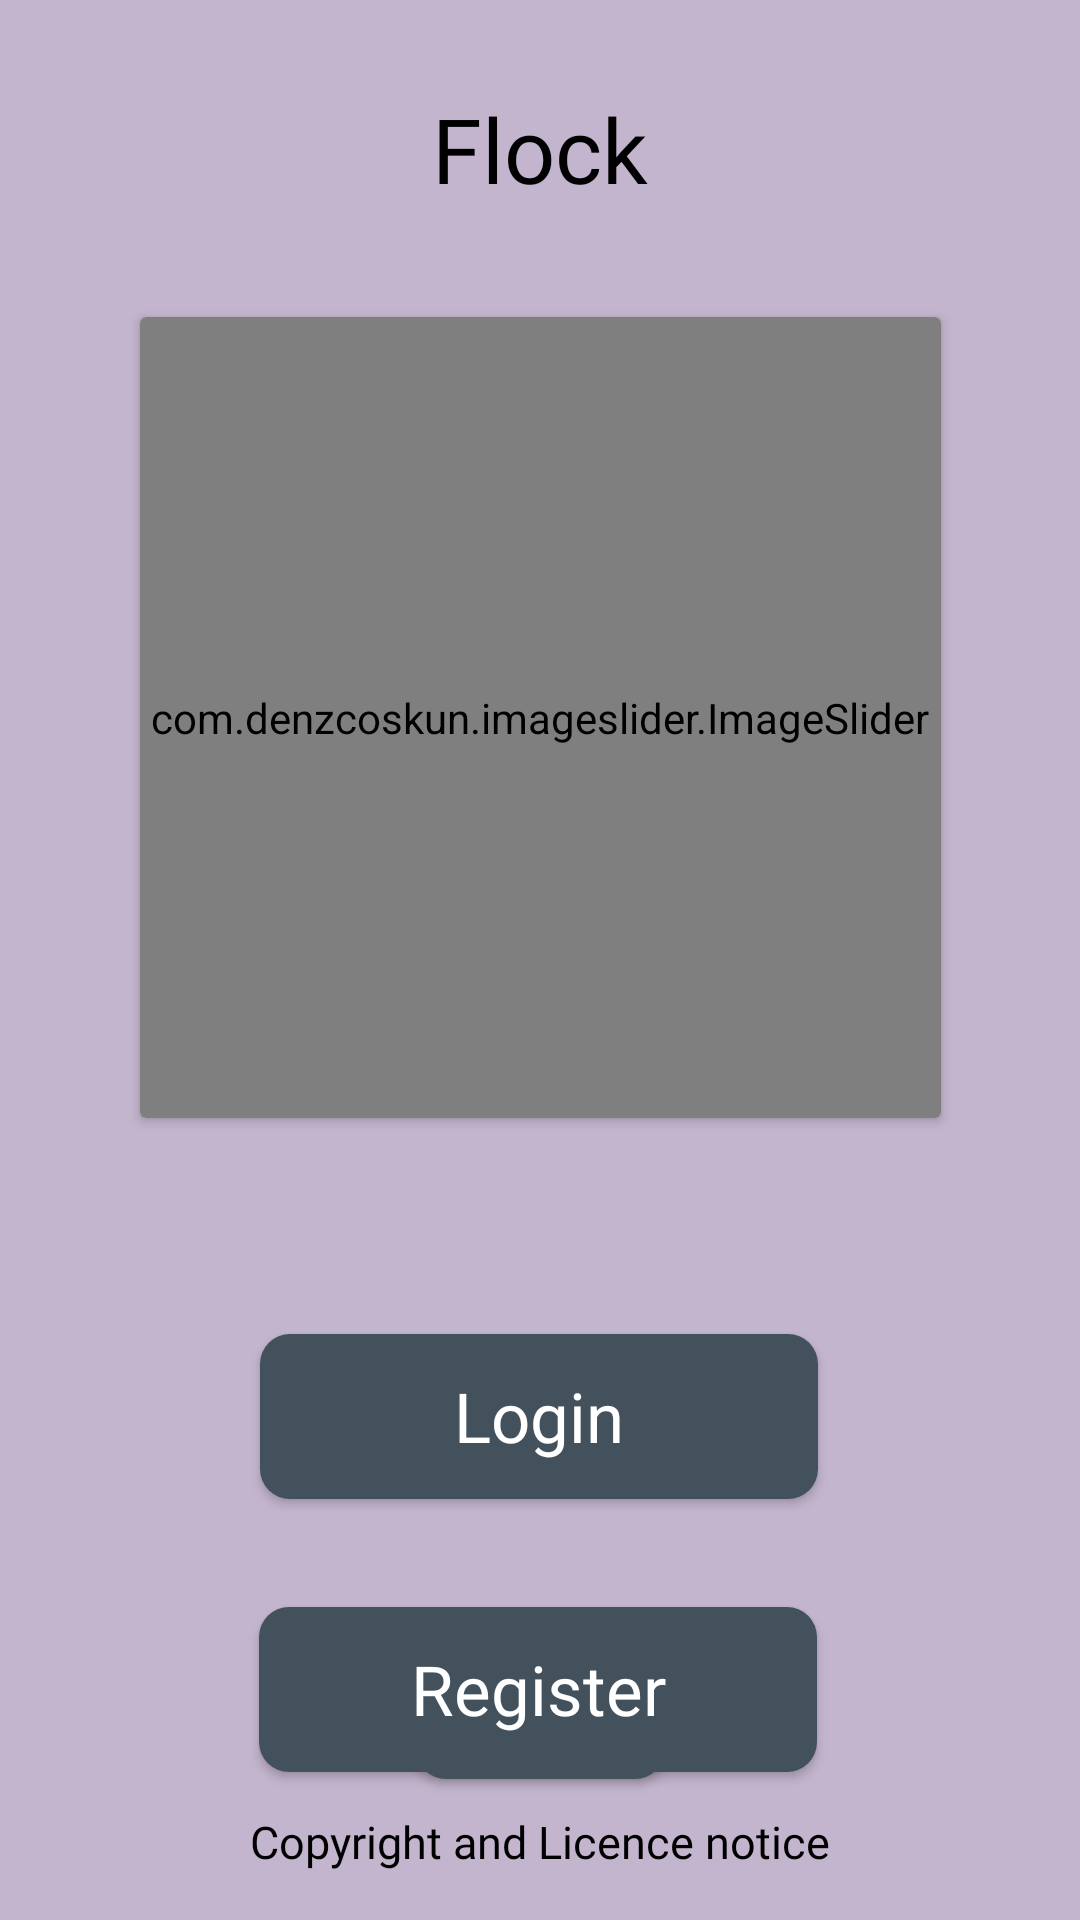

Reconstruct the res/layout file that produces this screen, plus the resources it refers to.
<!-- AndroidManifest.xml: application theme Theme.Splashpage -->
<!-- res/layout/splash_page.xml -->
<?xml version="1.0" encoding="utf-8"?>
<androidx.constraintlayout.widget.ConstraintLayout xmlns:android="http://schemas.android.com/apk/res/android"
    xmlns:app="http://schemas.android.com/apk/res-auto"
    xmlns:tools="http://schemas.android.com/tools"
    android:layout_width="match_parent"
    android:layout_height="match_parent"
    android:background="#C4B5CE"
    tools:context=".MainActivity">

    <TextView
        android:id="@+id/textView"
        android:layout_width="wrap_content"
        android:layout_height="wrap_content"
        android:fontFamily="@font/reem_kufi"
        android:text="Flock"
        android:textColor="#000000"
        android:textSize="30sp"
        app:layout_constraintBottom_toBottomOf="parent"
        app:layout_constraintLeft_toLeftOf="parent"
        app:layout_constraintRight_toRightOf="parent"
        app:layout_constraintTop_toTopOf="parent"
        app:layout_constraintVertical_bias="0.049" />

    <androidx.cardview.widget.CardView
        android:id="@+id/cardView"
        android:layout_width="267dp"
        android:layout_height="267dp"
        android:layout_marginTop="36dp"

        app:layout_constraintEnd_toEndOf="parent"
        app:layout_constraintStart_toStartOf="parent"
        app:layout_constraintTop_toBottomOf="@+id/textView">

        <com.denzcoskun.imageslider.ImageSlider
            android:id="@+id/image_slider"
            android:layout_width="match_parent"
            android:layout_height="match_parent"
            app:iss_auto_cycle="true"
            app:iss_delay="0"
            app:iss_period="2500" />

    </androidx.cardview.widget.CardView>

    <androidx.appcompat.widget.AppCompatButton
        android:id="@+id/button"
        android:layout_width="186dp"
        android:layout_height="55dp"
        android:layout_marginTop="72dp"
        android:background="@drawable/round_btn"
        android:fontFamily="@font/roboto"
        android:textAllCaps="false"
        android:text="Login"
        android:textColor="#FFFFFF"
        android:textSize="23sp"
        app:layout_constraintEnd_toEndOf="parent"
        app:layout_constraintHorizontal_bias="0.498"
        app:layout_constraintStart_toStartOf="parent"
        app:layout_constraintTop_toBottomOf="@+id/cardView" />

    <TextView
        android:id="@+id/textView3"
        android:layout_width="wrap_content"
        android:layout_height="wrap_content"
        android:layout_marginBottom="16dp"
        android:fontFamily="@font/roboto"
        android:text="Copyright and Licence notice"
        android:textColor="#000000"
        android:textSize="15sp"
        app:layout_constraintBottom_toBottomOf="parent"
        app:layout_constraintEnd_toEndOf="parent"
        app:layout_constraintStart_toStartOf="parent" />

    <androidx.appcompat.widget.AppCompatButton
        android:id="@+id/button3"
        android:layout_width="83dp"
        android:layout_height="21dp"
        android:layout_marginBottom="12dp"
        android:background="@drawable/round_btn"
        android:fontFamily="@font/roboto"
        android:text="Need help?"
        android:textAllCaps="false"
        android:textColor="#FFFFFF"
        android:textSize="12sp"
        app:layout_constraintBottom_toTopOf="@+id/textView3"
        app:layout_constraintEnd_toEndOf="parent"
        app:layout_constraintStart_toStartOf="parent"
        app:layout_constraintTop_toBottomOf="@+id/button2"
        app:layout_constraintVertical_bias="0.949"
        tools:ignore="TouchTargetSizeCheck" />

    <androidx.appcompat.widget.AppCompatButton
        android:id="@+id/button2"
        android:layout_width="186dp"
        android:layout_height="55dp"
        android:layout_marginTop="36dp"
        android:background="@drawable/round_btn"
        android:fontFamily="@font/roboto"
        android:text="Register"
        android:textAllCaps="false"
        android:textColor="#FFFFFF"
        android:textSize="23sp"
        app:layout_constraintEnd_toEndOf="parent"
        app:layout_constraintHorizontal_bias="0.497"
        app:layout_constraintStart_toStartOf="parent"
        app:layout_constraintTop_toBottomOf="@+id/button" />

</androidx.constraintlayout.widget.ConstraintLayout>
<!-- resources referenced by this layout -->
<resources>
  <!-- drawable round_btn (drawable) -->
  <?xml version="1.0" encoding="utf-8"?>
  
  <shape xmlns:android="http://schemas.android.com/apk/res/android">
  <solid android:color= "#43515C" />
  
      <corners
          android:bottomLeftRadius="10dp"
          android:bottomRightRadius="10dp"
          android:topLeftRadius="10dp"
          android:topRightRadius="10dp" />
  
  </shape>
  <style name="Theme.Splashpage" parent="Theme.MaterialComponents.DayNight.DarkActionBar">
          
          <item name="colorPrimary">@color/purple_500</item>
          <item name="colorPrimaryVariant">@color/purple_700</item>
          <item name="colorOnPrimary">@color/white</item>
          
          <item name="colorSecondary">@color/teal_200</item>
          <item name="colorSecondaryVariant">@color/teal_700</item>
          <item name="colorOnSecondary">@color/black</item>
          
          <item name="android:statusBarColor" tools:targetApi="l">?attr/colorPrimaryVariant</item>
          
      </style>
  <!-- not gathered from this repository: default colours our renderer supplied (Android Studio template values) -->
  <color name="purple_500">#FF6200EE</color>
  <color name="purple_700">#FF3700B3</color>
  <color name="teal_200">#FF03DAC5</color>
  <color name="teal_700">#FF018786</color>
  <color name="black">#FF000000</color>
  <color name="white">#FFFFFFFF</color>
</resources>
